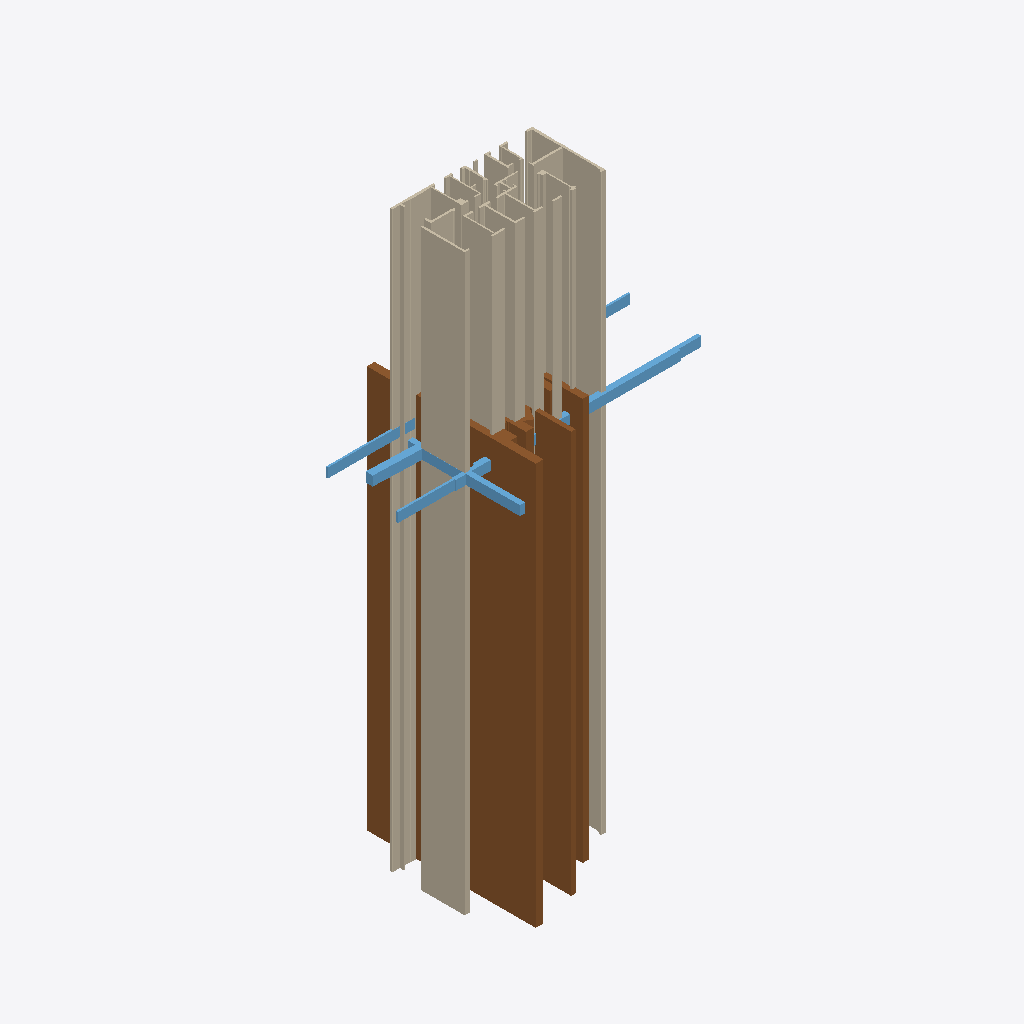
Isometric view of an IFC building model (IFC-SPF (STEP), schema IFC4, length unit millimetre), seen from the south-west, elements coloured by IFC class: 29 walls (beige), 12 windows (light blue), 9 doors (brown).
Extent 1.6 m × 1.0 m × 3.0 m (x, y, z). Storeys (1): EG at 0.00 m. Elements (59): 30 IfcWallStandardCase, 15 IfcWindow, 14 IfcDoor.

HEADER;
FILE_DESCRIPTION(('ViewDefinition[DesignTransferView]'),'2;1');
FILE_NAME('null','2025-11-04T17:10:11+01:00',(''),(''),'IfcOpenShell 0.7.10','IfcOpenShell 0.7.10','');
FILE_SCHEMA(('IFC4'));
ENDSEC;
DATA;
#1=IFCPROJECT('3ktOSwMq52sRZckV9Eyd2D',$,'Bimify Project',$,$,$,$,(#10),#5);
#12=IFCSITE('28KZdBMB17j9OkdIfs$Fl0',$,'Site',$,$,#22,$,$,$,$,$,$,$,$);
#13=IFCBUILDING('2rOyipWM1Ck8AhTfakkRWa',$,'Building',$,$,#27,$,$,$,$,$,$);
#14=IFCBUILDINGSTOREY('0XpEfvG_zBZfp$Dd6pKed$',$,'EG',$,$,#32,$,$,$,0.0);
#1640=IFCDOOR('1W2Y6RHET28e0$zCHwn1xk',$,'Door',$,$,#2077,#2072,$,$,$,$,$,$);
#1092=IFCWALLSTANDARDCASE('3AXUjnL5j8Ov42K3zw8hCy',$,'Wall_20',$,'ExternalWall',#1152,#1147,$,.STANDARD.);
#1645=IFCDOOR('1X3UUCnubDjRQYdYfmal3I',$,'Door',$,$,#2126,#2121,$,$,$,$,$,$);
#1153=IFCWALLSTANDARDCASE('1Ns53LUJv1mOdMVa6MLDZy',$,'Wall_21',$,'ExternalWall',#1221,#1216,$,.STANDARD.);
#1017=IFCWALLSTANDARDCASE('0V_rhebdXDxRR6eSOxBU3n',$,'Wall_19',$,'ExternalWall',#1091,#1086,$,.STANDARD.);
#1615=IFCDOOR('1KnXVGyBfEdeg3wjsGTfOS',$,'Door',$,$,#1832,#1827,$,$,$,$,$,$);
#268=IFCWALLSTANDARDCASE('3EUFfK_Av7mR1GANKyuQVu',$,'Wall_3',$,'InternalWall',#329,#324,$,.STANDARD.);
#462=IFCWALLSTANDARDCASE('0voLr9GG170uedB4vXseFn',$,'Wall_6',$,'InternalWall',#523,#518,$,.STANDARD.);
#808=IFCWALLSTANDARDCASE('3Vv3$LQm97LBaMNtJf86As',$,'Wall_14',$,'ExternalWall',#840,#835,$,.STANDARD.);
#668=IFCWALLSTANDARDCASE('0on3FSRVLBxOz68GoFryDo',$,'Wall_10',$,'ExternalWall',#696,#691,$,.STANDARD.);
#750=IFCWALLSTANDARDCASE('3suR34f5f4kPJUI4Qf_UZi',$,'Wall_12',$,'ExternalWall',#778,#773,$,.STANDARD.);
#779=IFCWALLSTANDARDCASE('21JZJ$NZL6nw1E0GJRzUb2',$,'Wall_13',$,'ExternalWall',#807,#802,$,.STANDARD.);
#93=IFCWALLSTANDARDCASE('0u3fb77ef5c8tONvUkxcnA',$,'Wall_2',$,'InternalWall',#267,#262,$,.STANDARD.);
#330=IFCWALLSTANDARDCASE('3Nu$YFp8b2_ROUFG_t_9b2',$,'Wall_4',$,'InternalWall',#398,#393,$,.STANDARD.);
#1366=IFCWALLSTANDARDCASE('2Y2p2KibnB4RgptN$pQgGh',$,'Wall_25',$,'InternalWall',#1394,#1389,$,.STANDARD.);
#1690=IFCWINDOW('2qyGRu_bPFbfKQVa35BDO0',$,'Window',$,$,#2577,#2572,$,$,$,$,$,$);
#1700=IFCWINDOW('3aUhC2FvPBSeze9GbIwid6',$,'Window',$,$,#2677,#2672,$,$,$,$,$,$);
#623=IFCWALLSTANDARDCASE('2VWbUUARL0fveMnHCB0zQD',$,'Wall_9',$,'ExternalWall',#667,#662,$,.STANDARD.);
#577=IFCWALLSTANDARDCASE('2hsZ1usVf9auL6wJs4FHQC',$,'Wall_8',$,'InternalWall',#622,#617,$,.STANDARD.);
#399=IFCWALLSTANDARDCASE('3A5kKdrevB5uWudyjaSLLv',$,'Wall_5',$,'InternalWall',#461,#456,$,.STANDARD.);
#1715=IFCWINDOW('1ggM8AfIrE_AzNl08ATkpk',$,'Window',$,$,#2830,#2825,$,$,$,$,$,$);
#1680=IFCWINDOW('0lRKMWC01FzfzFVmnpXXip',$,'Window',$,$,#2475,#2470,$,$,$,$,$,$);
#33=IFCWALLSTANDARDCASE('1TEmxq5Sz8Gwn$GUEJMig$',$,'Wall_1',$,'InternalWall',#92,#87,$,.STANDARD.);
#1725=IFCWINDOW('1h052wECT57vORPYBx9EsA',$,'Window',$,$,#2930,#2925,$,$,$,$,$,$);
#1720=IFCDOOR('0gvw3ngNnFAh$1wQ7DMtOL',$,'Door',$,$,#2881,#2876,$,$,$,$,$,$);
#697=IFCWALLSTANDARDCASE('3LzvnTHaTBE9TQn_aI3LVh',$,'Wall_11',$,'InternalWall',#749,#744,$,.STANDARD.);
#899=IFCWALLSTANDARDCASE('1vO7royDb1Cw7gtrcBXN4T',$,'Wall_17',$,'InternalWall',#954,#949,$,.STANDARD.);
#524=IFCWALLSTANDARDCASE('0a1p6S3DPFQxVFBU0HXsWk',$,'Wall_7',$,'ExternalWall',#576,#571,$,.STANDARD.);
#1675=IFCWINDOW('2TmJ0xqWr6v9S1N80rttu1',$,'Window',$,$,#2424,#2419,$,$,$,$,$,$);
#1660=IFCWINDOW('3mnK$x7W9Div1mAvtqBt3J',$,'Window',$,$,#2273,#2268,$,$,$,$,$,$);
#1685=IFCWINDOW('3_DJnhFnX5zxXodm_rwONf',$,'Window',$,$,#2526,#2521,$,$,$,$,$,$);
#1665=IFCWINDOW('2TCbps4r59NguPP2axaKEf',$,'Window',$,$,#2324,#2319,$,$,$,$,$,$);
#955=IFCWALLSTANDARDCASE('1IRYmI6zz0mxJIc98DCY3K',$,'Wall_18',$,'ExternalWall',#1016,#1011,$,.STANDARD.);
#1473=IFCWALLSTANDARDCASE('0QkrKIENz8hPgSyORC$JVJ',$,'Wall_28',$,'ExternalWall',#1508,#1503,$,.STANDARD.);
#1740=IFCWINDOW('0ZBPKKyK5FI8JrbYVvMd0c',$,'Window',$,$,#3081,#3076,$,$,$,$,$,$);
#1630=IFCDOOR('1i5F8uuED1398sX8_yS1Ep',$,'Door',$,$,#1979,#1974,$,$,$,$,$,$);
#1222=IFCWALLSTANDARDCASE('3cMxwZYvT1t9UDBfuRrTLT',$,'Wall_22',$,'InternalWall',#1287,#1282,$,.STANDARD.);
#1710=IFCWINDOW('2rLqBLP5bBlvuRQjAZifrj',$,'Window',$,$,#2779,#2774,$,$,$,$,$,$);
#1319=IFCWALLSTANDARDCASE('2CbC1Xkj9B8hCvZligtXUq',$,'Wall_24',$,'ExternalWall',#1365,#1360,$,.STANDARD.);
#1395=IFCWALLSTANDARDCASE('1wHjrWnBP3VA$qcUO84AGx',$,'Wall_26',$,'InternalWall',#1431,#1426,$,.STANDARD.);
#1610=IFCDOOR('2naejH_XzFUACHpDRszaAb',$,'Door',$,$,#1783,#1778,$,$,$,$,$,$);
#841=IFCWALLSTANDARDCASE('3fQe0F7ef5qQlP2C0Aoy3j',$,'Wall_15',$,'ExternalWall',#869,#864,$,.STANDARD.);
#1670=IFCDOOR('3CQwVga3v5XfpnEIYWxlna',$,'Door',$,$,#2375,#2370,$,$,$,$,$,$);
#870=IFCWALLSTANDARDCASE('0rziv8kgT248aXV8u6SKs0',$,'Wall_16',$,'ExternalWall',#898,#893,$,.STANDARD.);
#1509=IFCWALLSTANDARDCASE('3bQrX4xVz9vAwoY$FTeJCn',$,'Wall_29',$,'ExternalWall',#1537,#1532,$,.STANDARD.);
#1288=IFCWALLSTANDARDCASE('2jIXr2ol51J8ix$qtgM3$S',$,'Wall_23',$,'ExternalWall',#1318,#1313,$,.STANDARD.);
#1538=IFCWALLSTANDARDCASE('1NJ8iZ51b6Ux9f1bKkMlLj',$,'Wall_30',$,'ExternalWall',#1609,#1604,$,.STANDARD.);
#1705=IFCWINDOW('0rA8KRA7zAT8BFeEsA2xUv',$,'Window',$,$,#2728,#2723,$,$,$,$,$,$);
#1735=IFCDOOR('3KsbQvsen1f9TvOTHmQ_04',$,'Door',$,$,#3032,#3027,$,$,$,$,$,$);
#1635=IFCDOOR('3iX5xV8zD8qOF$5SDbO0lT',$,'Door',$,$,#2028,#2023,$,$,$,$,$,$);
ENDSEC;